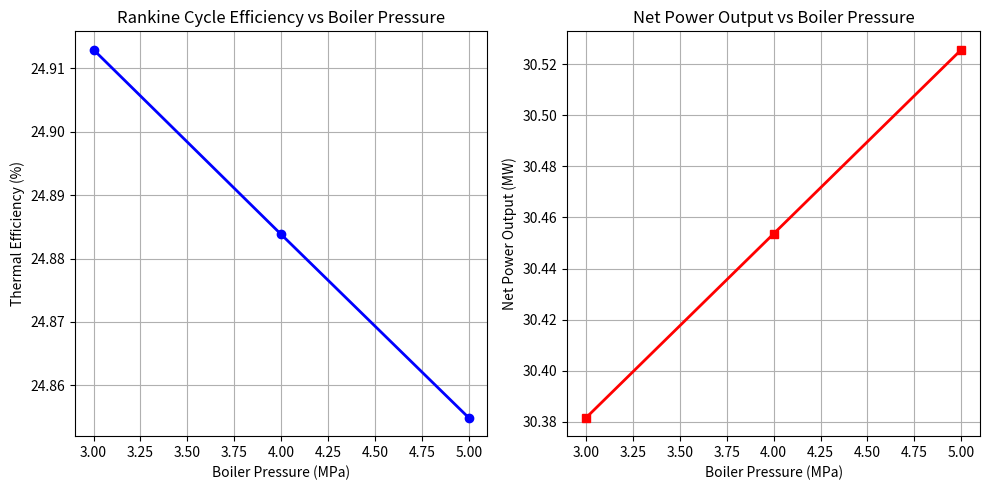

Python code for this plot:
import numpy as np
import matplotlib.pyplot as plt

mass_flowrate = 48.0  # kg/s
P_low = 50
P_high_list = [3000, 4000, 5000]
T_high = 400 + 273.15


h_fg_100 = 2257
cp_liquid = 4.18
gamma = 1.33
R = 0.4615

def rankine(P_high_kPa):
    # 1 -> 2: Pump (liquid water compressed)
    h1 = 340  # kJ/kg (approx saturated liquid at 50 kPa)
    v1 = 0.001  # m3/kg
    pump_work = v1 * (P_high_kPa - P_low)  # kJ/kg
    h2 = h1 + pump_work

    # 2 -> 3: Boiler (liquid to superheated vapor)
    h_g = 2800 + 0.1 * (P_high_kPa - 3000) / 1000 * 100
    h3 = h_g + cp_liquid * (T_high - 473.15) / 1000 * 100

    # 3 -> 4: Turbine (isentropic expansion)
    h4 = h3 - 0.25 * (h3 - h1)

    # Efficiency and work
    turbine_work = h3 - h4
    pump_work = h2 - h1
    net_work = turbine_work - pump_work
    heat_added = h3 - h2
    efficiency = net_work / heat_added

    # Net power (kW)
    net_power = net_work * mass_flowrate  # kJ/kg * kg/s = kJ/s = kW

    return efficiency, net_power, (h1, h2, h3, h4)

efficiencies = []
powers = []

for P_high in P_high_list:
    eff, power, states = rankine(P_high)
    efficiencies.append(eff)
    powers.append(power)
    print(f"\nFor Boiler Pressure = {P_high/1000:.1f} MPa:")
    print(f"  Thermal Efficiency = {eff*100:.2f}%")
    print(f"  Net Power Output = {power/1000:.2f} MW")

# --- Plot results ---
plt.figure(figsize=(10,5))

plt.subplot(1,2,1)
plt.plot(np.array(P_high_list)/1000, np.array(efficiencies)*100, 'o-b', lw=2)
plt.xlabel("Boiler Pressure (MPa)")
plt.ylabel("Thermal Efficiency (%)")
plt.title("Rankine Cycle Efficiency vs Boiler Pressure")
plt.grid(True)

plt.subplot(1,2,2)
plt.plot(np.array(P_high_list)/1000, np.array(powers)/1000, 's-r', lw=2)
plt.xlabel("Boiler Pressure (MPa)")
plt.ylabel("Net Power Output (MW)")
plt.title("Net Power Output vs Boiler Pressure")
plt.grid(True)

plt.tight_layout()
plt.show()
